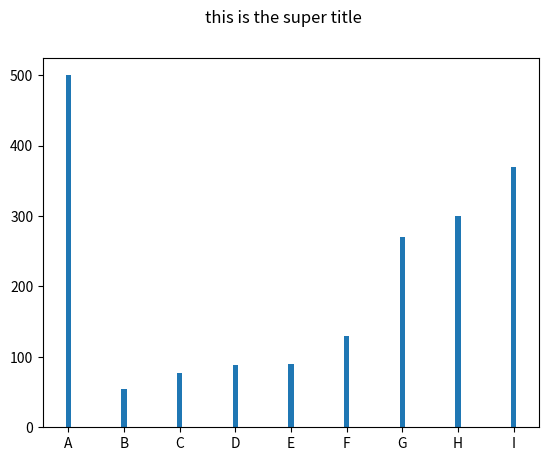

Reproduce this figure in Python.
import pandas as pd
import numpy as np
import matplotlib.pyplot as plt

D={'one':pd.Series([1,2,3],index=['A','B','C']),
    'two':pd.Series([1,2,3,4],index=['A','B','C','D'])}

df=pd.DataFrame(D)
df['Three']=pd.Series([1,2,3,4],index=['A','B','C','D'])
df['Four']=df['one']+df['Three']
print(df['Four'].dtype)
print(df['Four'].astype(float))
print(df['Four'].dtype)



plt.suptitle("this is the super title")
x=np.array([1,2,3,4,5,6,7,8,9])
y=np.array(['500','55','77','88','90','130','270','300','370'])
z=np.array([200,300,1000,500,10,50,800,1000,100])

x=np.array(['A','B','C','D','E','F','G','H','I'])
#plt.scatter(x,y,alpha=(z/1000),s=10,c='r')
#plt.colorbar()

y=y.astype(int)


#plt.barh(x,y,height=.1)
#plt.show()
#y=np.array([40,150,150,100,30,60,90,150,150])
plt.bar(x,y,width=.1)
plt.show()
#The histogram is a popular graphing tool. 
# It is used to summarize discrete or continuous data that are measured on an interval scale. 
# It is often used to illustrate the major features of the distribution of the data in a convenient form.
#plt.hist(y)
#plt.show()
#labels=np.array(['40','150','100','30','60','90'])
#plt.pie(y,explode=[0,.1,0,0,0,0],labels=labels)
#plt.legend(title="data")
#plt.show()

